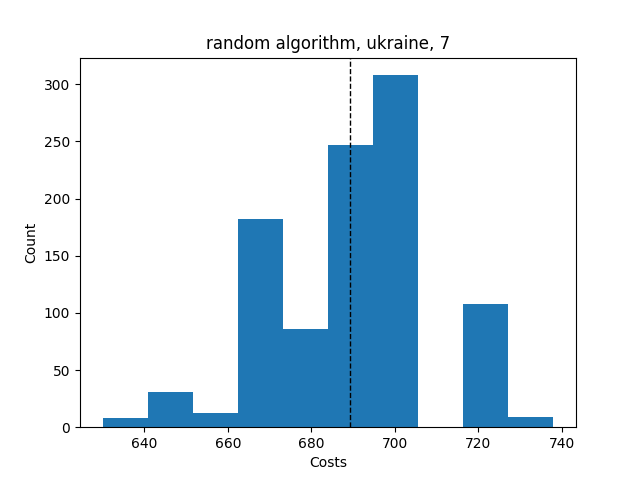

Values plotted in this chart, from the file beside it:
Try No, Score, Even Distribution Score, Cheapest Station, Costs, Amount of Stations, Lowest price, Highest price, Mean price, Lowest distribution, Highest distribution, Mean distribution, Average Time, Fails, How many Stations
0, {'1': 5, '2': 3, '3': 5, '4': 5, '5': 2,…, 27.2, 2, 687, 7, , , , , , , , , 
1, {'1': 4, '2': 5, '3': 6, '4': 5, '5': 1,…, 39.8, 2, 668, 7, , , , , , , , , 
2, {'1': 4, '2': 3, '3': 4, '4': 4, '5': 4,…, 22.5, 2, 738, 7, , , , , , , , , 
3, {'1': 6, '2': 4, '3': 4, '4': 5, '5': 3,…, 27.7, 2, 685, 7, , , , , , , , , 
4, {'1': 3, '2': 4, '3': 5, '4': 3, '5': 5,…, 39.8, 2, 668, 7, , , , , , , , , 
5, {'1': 4, '2': 2, '3': 4, '4': 3, '5': 4,…, 26.4, 2, 702, 7, , , , , , , , , 
6, {'1': 4, '2': 6, '3': 2, '4': 5, '5': 2,…, 30, 2, 684, 7, , , , , , , , , 
7, {'1': 3, '2': 4, '3': 4, '4': 3, '5': 4,…, 23.3, 2, 720, 7, , , , , , , , , 
8, {'1': 4, '2': 3, '3': 6, '4': 4, '5': 3,…, 24.6, 2, 703, 7, , , , , , , , , 
9, {'1': 4, '2': 5, '3': 3, '4': 4, '5': 3,…, 23.3, 2, 720, 7, , , , , , , , , 
10, {'1': 5, '2': 1, '3': 4, '4': 3, '5': 5,…, 38.5, 2, 685, 7, , , , , , , , , 
11, {'1': 5, '2': 4, '3': 4, '4': 6, '5': 2,…, 27.7, 2, 685, 7, , , , , , , , , 
12, {'1': 4, '2': 2, '3': 3, '4': 3, '5': 6,…, 27.7, 2, 685, 7, , , , , , , , , 
13, {'1': 1, '2': 5, '3': 4, '4': 2, '5': 3,…, 43.7, 2, 650, 7, , , , , , , , , 
14, {'1': 5, '2': 4, '3': 3, '4': 2, '5': 4,…, 26.4, 2, 702, 7, , , , , , , , , 
15, {'1': 3, '2': 6, '3': 4, '4': 2, '5': 3,…, 29.0, 2, 682, 7, , , , , , , , , 
16, {'1': 3, '2': 4, '3': 4, '4': 4, '5': 5,…, 23.3, 2, 720, 7, , , , , , , , , 
17, {'1': 5, '2': 5, '3': 4, '4': 4, '5': 4,…, 37.7, 2, 701, 7, , , , , , , , , 
18, {'1': 6, '2': 3, '3': 6, '4': 3, '5': 2,…, 29.0, 2, 682, 7, , , , , , , , , 
19, {'1': 5, '2': 2, '3': 6, '4': 3, '5': 2,…, 32.1, 2, 666, 7, , , , , , , , , 
20, {'1': 2, '2': 5, '3': 5, '4': 3, '5': 3,…, 28.5, 2, 683, 7, , , , , , , , , 
21, {'1': 7, '2': 2, '3': 4, '4': 2, '5': 4,…, 31.6, 2, 667, 7, , , , , , , , , 
22, {'1': 4, '2': 3, '3': 4, '4': 4, '5': 6,…, 39.0, 2, 683, 7, , , , , , , , , 
23, {'1': 3, '2': 4, '3': 5, '4': 4, '5': 4,…, 23.3, 2, 720, 7, , , , , , , , , 
24, {'1': 5, '2': 5, '3': 4, '4': 3, '5': 4,…, 38.5, 2, 685, 7, , , , , , , , , 
25, {'1': 4, '2': 5, '3': 5, '4': 5, '5': 3,…, 27.2, 2, 687, 7, , , , , , , , , 
26, {'1': 5, '2': 2, '3': 3, '4': 4, '5': 6,…, 27.7, 2, 685, 7, , , , , , , , , 
27, {'1': 3, '2': 7, '3': 2, '4': 4, '5': 4,…, 28.5, 2, 684, 7, , , , , , , , , 
28, {'1': 3, '2': 5, '3': 3, '4': 4, '5': 5,…, 24.1, 2, 704, 7, , , , , , , , , 
29, {'1': 4, '2': 5, '3': 3, '4': 4, '5': 3,…, 23.3, 2, 720, 7, , , , , , , , , 
30, {'1': 3, '2': 4, '3': 7, '4': 3, '5': 4,…, 28.5, 2, 684, 7, , , , , , , , , 
31, {'1': 3, '2': 2, '3': 5, '4': 4, '5': 4,…, 27.7, 2, 685, 7, , , , , , , , , 
32, {'1': 8, '2': 3, '3': 3, '4': 4, '5': 3,…, 31.2, 2, 680, 7, , , , , , , , , 
33, {'1': 3, '2': 2, '3': 6, '4': 5, '5': 4,…, 30.8, 2, 669, 7, , , , , , , , , 
34, {'1': 5, '2': 3, '3': 5, '4': 4, '5': 5,…, 38.5, 2, 685, 7, , , , , , , , , 
35, {'1': 4, '2': 4, '3': 4, '4': 2, '5': 5,…, 25.6, 2, 719, 7, , , , , , , , , 
36, {'1': 3, '2': 6, '3': 4, '4': 1, '5': 3,…, 40.3, 2, 667, 7, , , , , , , , , 
37, {'1': 3, '2': 5, '3': 4, '4': 5, '5': 2,…, 26.4, 2, 702, 7, , , , , , , , , 
38, {'1': 4, '2': 3, '3': 4, '4': 3, '5': 4,…, 23.3, 2, 720, 7, , , , , , , , , 
39, {'1': 3, '2': 6, '3': 4, '4': 1, '5': 6,…, 43.4, 2, 651, 7, , , , , , , , , 
40, {'1': 5, '2': 3, '3': 3, '4': 5, '5': 6,…, 28.5, 2, 683, 7, , , , , , , , , 
41, {'1': 8, '2': 3, '3': 1, '4': 5, '5': 3,…, 43.3, 2, 662, 7, , , , , , , , , 
42, {'1': 4, '2': 3, '3': 3, '4': 5, '5': 4,…, 24.1, 2, 704, 7, , , , , , , , , 
43, {'1': 4, '2': 4, '3': 3, '4': 4, '5': 5,…, 23.3, 2, 720, 7, , , , , , , , , 
44, {'1': 3, '2': 5, '3': 5, '4': 3, '5': 5,…, 27.2, 2, 687, 7, , , , , , , , , 
45, {'1': 3, '2': 5, '3': 3, '4': 4, '5': 4,…, 24.1, 2, 704, 7, , , , , , , , , 
46, {'1': 4, '2': 4, '3': 4, '4': 1, '5': 4,…, 37.7, 2, 701, 7, , , , , , , , , 
47, {'1': 5, '2': 3, '3': 4, '4': 4, '5': 3,…, 23.3, 2, 720, 7, , , , , , , , , 
48, {'1': 6, '2': 4, '3': 4, '4': 2, '5': 5,…, 27.7, 2, 685, 7, , , , , , , , , 
49, {'1': 6, '2': 4, '3': 2, '4': 4, '5': 5,…, 27.7, 2, 685, 7, , , , , , , , , 
50, {'1': 4, '2': 4, '3': 4, '4': 5, '5': 3,…, 23.3, 2, 720, 7, , , , , , , , , 
51, {'1': 5, '2': 1, '3': 5, '4': 5, '5': 4,…, 38.5, 2, 685, 7, , , , , , , , , 
52, {'1': 4, '2': 3, '3': 5, '4': 4, '5': 5,…, 26.4, 2, 702, 7, , , , , , , , , 
53, {'1': 3, '2': 4, '3': 3, '4': 3, '5': 1,…, 41.9, 2, 663, 7, , , , , , , , , 
54, {'1': 5, '2': 3, '3': 6, '4': 2, '5': 5,…, 30.8, 2, 669, 7, , , , , , , , , 
55, {'1': 3, '2': 3, '3': 6, '4': 5, '5': 1,…, 39.8, 2, 668, 7, , , , , , , , , 
56, {'1': 6, '2': 1, '3': 5, '4': 4, '5': 4,…, 39.0, 2, 683, 7, , , , , , , , , 
57, {'1': 5, '2': 4, '3': 3, '4': 2, '5': 5,…, 27.2, 2, 687, 7, , , , , , , , , 
58, {'1': 4, '2': 4, '3': 4, '4': 4, '5': 3,…, 22.5, 2, 738, 7, , , , , , , , , 
59, {'1': 5, '2': 3, '3': 4, '4': 4, '5': 3,…, 23.3, 2, 720, 7, , , , , , , , , 
... 932 more rows
